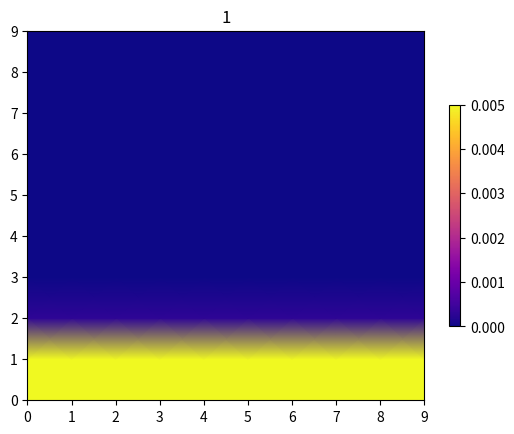

Reproduce this figure in Python. (Note: this script raises an exception after producing the figure.)
import numpy as np
import matplotlib.pyplot as plt
import matplotlib.animation as animation


### la bijection et sa reciproque qui transforme carte <----------> vecteur colonne
def bij2D(i, j, n):
    return (i + (j - 1) * n)


def bij2D_1(k, n):
    j = k // n + 1
    i = k - (j - 1) * n
    return (i, j)


### Initialisation (valeurs aleatoires)
n = 10  # ligne
m = n  # colonne
M = np.eye(n * m)
D = 7 * 10 ** (-11)
Lx = 200 * 10 ** (-9)  ### profondeur de la couche
Nx = n  ## nbr des points
dx = Lx / (Nx - 1)
dt = 4.85e-07
alpha = dt * D / (2 * (dx ** 2))
beta = 2 * (1 + 2 * alpha)
gamma = 2 * (1 - 2 * alpha)
point_inter = []
### boucle qui donne la liste K des pts qui ont 4 voisins
for j in range(2, n):
    for i in range(2, m):
        point_inter.append(bij2D(i, j, n))
### boucle qui genere la matrice
for k in point_inter:
    M[k - 1, k - 1] = beta
    M[k - 1, k] = -alpha
    M[k - 1, k - 2] = -alpha
    M[k - 1, k + n - 1] = -alpha
    M[k - 1, k - n - 1] = -alpha
for k in range(n):
    M[k][k + n] = -1
for k in range(1, n):
    M[k * n][k * n + 1] = -1
    M[n - 1 + k * n][n - 2 + k * n] = -1


### implementation des CL

### la bijection ksi entre [1,n]*[1,n] --------->[1,n]*[1,n] qui verifie M*X(t+1)=ksi(X0)

def ksi(n, X):
    Ximg = np.zeros((n * n, 1))
    for k in point_inter:
        Ximg[k - 1] = alpha * (X[k - 2] + X[k] + X[k + n - 1] + X[k - n - 1]) + gamma * X[k - 1]
    return (Ximg)


X0 = np.zeros((n * n, 1))
for i in range(n):
    X0[i] = 1
col = X0
"Partie de simulation"
"initiation de la colonne du vecteur des conditions initiales"
iM = np.linalg.inv(M)
"creation des indices"
x = np.linspace(0, n - 1, n, endpoint=True).astype(int)
y = np.linspace(0, n - 1, n, endpoint=True).astype(int)
X, Y = np.meshgrid(x, y)
"creation de la figure de simulation"
fig, ax = plt.subplots()
"calcul avec la fonction ksi du premier vecteur et le rendre une matrice de taille n*n"
col = ksi(n, col)
col = np.dot(iM, col).reshape(n, n)
"affiliation de chacune des valeurs de la matrice Ã  Z"


def function_z(i):
    dif = col[i][i]
    return dif


Z = function_z(x)
"plot of values accordingly to a color"
pcm = ax.pcolormesh(X, Y, Z, cmap='plasma', shading='gouraud', vmin=0, vmax=0.005)
fig.colorbar(pcm, shrink=0.6)
plt.title("1")
# plt.pause(8)
"rendre la matrice de taille n*n Ã  un vecteur "
col = np.reshape(col, (n * n, 1))
"cette fonction fait la meme chose que la partie d'initiation mais en la repetant N fois avec dt difference de temps entre la figure et celle qui la suit "


def update(i):
    global col
    col = ksi(n, col)
    col = np.dot(iM, col).reshape(n, n)

    def function_z(i):
        dif = col[i][i]
        return dif

    Z = function_z(x)
    ax.pcolormesh(X, Y, Z, cmap='plasma', shading='gouraud', vmin=0, vmax=0.005)
    plt.title(str(i + 1))
    col = np.reshape(col, (n * n, 1))


# partie de creation de video
ani = animation.FuncAnimation(fig, update, frames=500, interval=1, repeat=False, blit=False)
plt.show()
ani.save("Hello")
